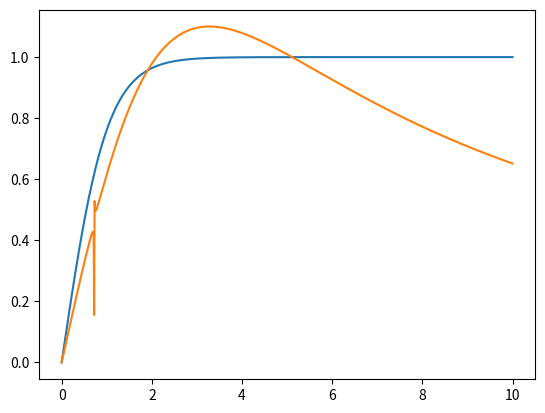

This figure's Python source:
"""
A couple of curve fittings.

[redacted]

see:
http://docs.scipy.org/doc/scipy-0.16.0/reference/generated/scipy.optimize.curve_fit.html
"""

from matplotlib import pylab as plt
from numpy import linspace, tanh
from scipy.optimize import curve_fit


def rat_odd_3_4(x, a1, a3, b0, b2, b4):
    """
    Rational function of order (3,4) with odd symmetry
    """
    return (a1*x + a3*x**3) / (b0 + b2*x**2 + b4*x**4)
    

def fit_tanh_rat34(x_max = 4, N = 200):
    """
    Rational fit to tanh
    
    Fits (a1*x + a3*x^3) / (b0 + b2*x^2 + b4*x^4) to tanh(x)
    """
    x  = linspace(0, x_max, N)
    y  = tanh(x)
    p, c = curve_fit(rat_odd_3_4, x, y)
    ya = rat_odd_3_4(x, *p)
    #plt.plot(x, y)
    #plt.plot(x, ya)
    return p


if __name__ == "__main__":
    #p = fit_tanh_rat34(4, 195)
    #p = fit_tanh_rat34(4.5, 175)
    #p  = fit_tanh_rat34(5, 165)
    p  = fit_tanh_rat34(7, 165)
    x  = linspace(0, 10, 1000)
    y  = tanh(x)
    ya = rat_odd_3_4(x, *p)
    plt.plot(x, y)
    plt.plot(x, ya)
    
